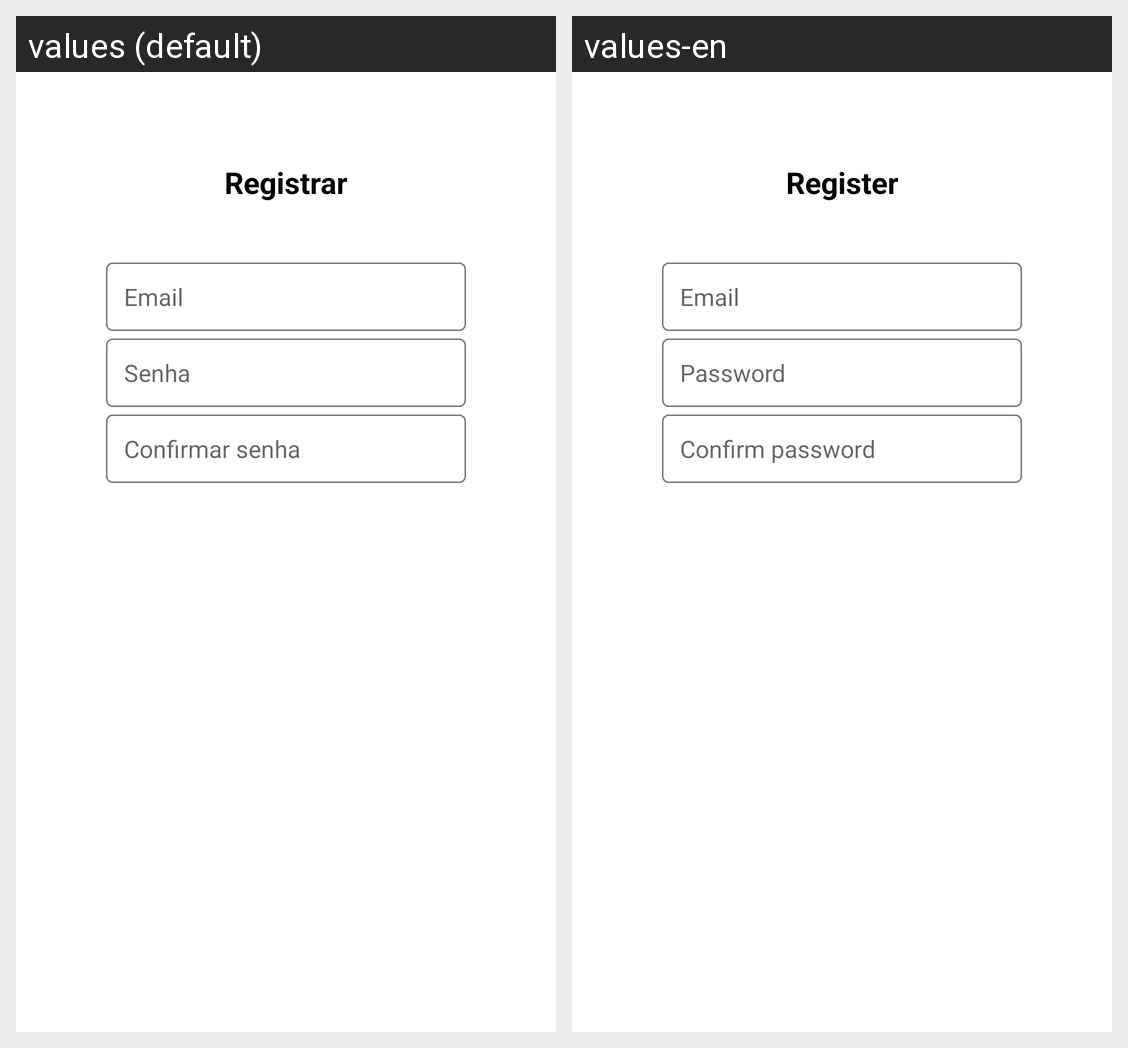

Locale-by-locale string values for the Android screen shown in this grid:
Android screen res/layout/activity_create_account.xml rendered under 2 locales, left to right: values (default), values-en. Device: Nexus 5 (rendered at 1080×1920; each locale shown at half size, 540×960, under a caption strip naming it); theme Theme.FinalProjectRodrigoAugusto.
Strings drawn on this screen, with the default value and each locale's value (text and hints the layout hard-codes, and strings that could not be matched under every locale, appear in the picture but are not listed):

register
  values: Registrar
  values-en: Register

email
  values: Email
  values-en: Email

password
  values: Senha
  values-en: Password

confirm_password
  values: Confirmar senha
  values-en: Confirm password
